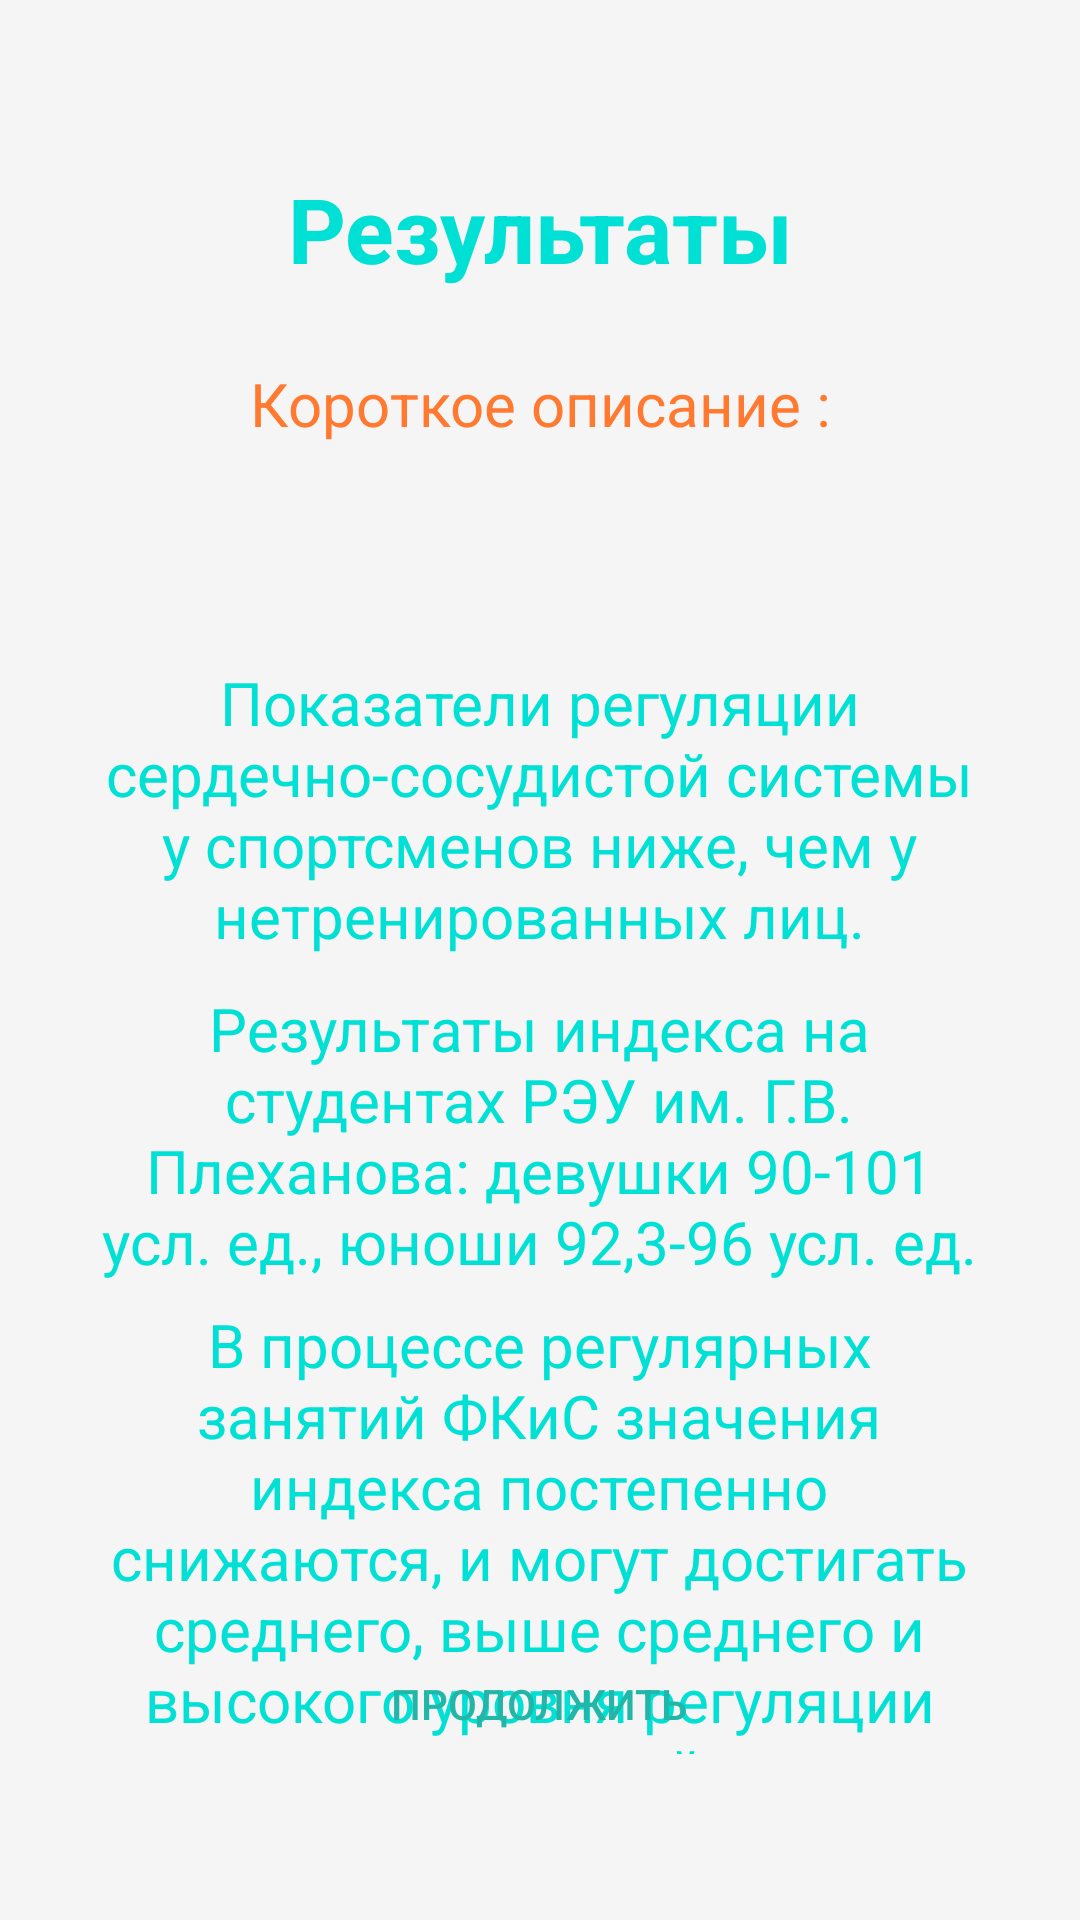

Reconstruct the res/layout file that produces this screen, plus the resources it refers to.
<!-- AndroidManifest.xml: application theme Theme.Praktika -->
<!-- res/layout/activity_result3.xml -->
<?xml version="1.0" encoding="utf-8"?>
<androidx.constraintlayout.widget.ConstraintLayout xmlns:android="http://schemas.android.com/apk/res/android"
    xmlns:app="http://schemas.android.com/apk/res-auto"
    xmlns:tools="http://schemas.android.com/tools"
    android:layout_width="match_parent"
    android:layout_height="match_parent"
    tools:context=".Result3"
    android:background="#F5F5F5">

    <TextView
        android:id="@+id/textView2"
        android:layout_width="wrap_content"
        android:layout_height="wrap_content"
        android:layout_marginTop="56dp"
        android:text="@string/res"
        android:textColor="#00E0D4"
        android:textSize="30sp"
        android:textStyle="bold"
        app:layout_constraintEnd_toEndOf="parent"
        app:layout_constraintStart_toStartOf="parent"
        app:layout_constraintTop_toTopOf="parent" />

    <TextView
        android:id="@+id/textView4"
        android:layout_width="wrap_content"
        android:layout_height="wrap_content"
        android:layout_marginBottom="4dp"
        android:text="@string/shDiscr"
        android:textColor="#FF7930"
        android:textSize="20sp"
        app:layout_constraintBottom_toTopOf="@+id/textView5"
        app:layout_constraintEnd_toEndOf="@+id/textView5"
        app:layout_constraintHorizontal_bias="0.504"
        app:layout_constraintStart_toStartOf="@+id/textView5" />

    <TextView
        android:id="@+id/textView5"
        android:layout_width="300dp"
        android:layout_height="50dp"
        android:layout_marginTop="152dp"
        android:textAlignment="center"
        android:textColor="#FF7930"
        android:textSize="19sp"
        android:textStyle="bold"
        app:layout_constraintEnd_toEndOf="parent"
        app:layout_constraintHorizontal_bias="0.495"
        app:layout_constraintStart_toStartOf="parent"
        app:layout_constraintTop_toTopOf="parent" />

    <TextView
        android:id="@+id/textView6"
        android:layout_width="300dp"
        android:layout_height="100dp"
        android:text="@string/discriptionH1"
        android:textAlignment="center"
        android:textColor="#00E0D4"
        android:textSize="20sp"
        app:layout_constraintBottom_toBottomOf="parent"
        app:layout_constraintEnd_toEndOf="parent"
        app:layout_constraintHorizontal_bias="0.495"
        app:layout_constraintStart_toStartOf="parent"
        app:layout_constraintTop_toBottomOf="@+id/textView5"
        app:layout_constraintVertical_bias="0.055" />

    <TextView
        android:id="@+id/textView15"
        android:layout_width="300dp"
        android:layout_height="100dp"
        android:text="@string/discriptionH2"
        android:textAlignment="center"
        android:textColor="#00E0D4"
        android:textSize="20sp"
        app:layout_constraintBottom_toBottomOf="parent"
        app:layout_constraintEnd_toEndOf="parent"
        app:layout_constraintHorizontal_bias="0.495"
        app:layout_constraintStart_toStartOf="parent"
        app:layout_constraintTop_toBottomOf="@+id/textView6"
        app:layout_constraintVertical_bias="0.039" />

    <TextView
        android:id="@+id/textView16"
        android:layout_width="300dp"
        android:layout_height="150dp"
        android:text="@string/discriptionH3"
        android:textAlignment="center"
        android:textColor="#00E0D4"
        android:textSize="20sp"
        app:layout_constraintBottom_toBottomOf="parent"
        app:layout_constraintEnd_toEndOf="parent"
        app:layout_constraintHorizontal_bias="0.495"
        app:layout_constraintStart_toStartOf="parent"
        app:layout_constraintTop_toBottomOf="@+id/textView15"
        app:layout_constraintVertical_bias="0.09" />

    <Button
        android:id="@+id/button2"
        android:layout_width="290dp"
        android:layout_height="40dp"
        android:layout_marginBottom="52dp"
        android:background="@drawable/blue_button"
        android:onClick="NextClick"
        android:text="@string/Cont"
        android:textColor="#21B6A8"
        android:textSize="14sp"
        app:layout_constraintBottom_toBottomOf="parent"
        app:layout_constraintEnd_toEndOf="parent"
        app:layout_constraintHorizontal_bias="0.495"
        app:layout_constraintStart_toStartOf="parent" />

</androidx.constraintlayout.widget.ConstraintLayout>
<!-- resources referenced by this layout -->
<resources>
  <string name="Cont">Продолжить</string>
  <string name="discriptionH1">Показатели регуляции сердечно-сосудистой системы у спортсменов ниже, чем у нетренированных лиц.</string>
  <string name="discriptionH2">Результаты индекса на студентах РЭУ им. Г.В. Плеханова:  девушки 90-101 усл. ед., юноши 92,3-96 усл. ед.</string>
  <string name="discriptionH3">В процессе регулярных занятий ФКиС значения индекса постепенно снижаются, и могут достигать среднего, выше среднего и высокого уровня регуляции сердечно-сосудистой системы.</string>
  <string name="res">Результаты</string>
  <string name="shDiscr">Короткое описание :</string>
  <style name="Theme.Praktika" parent="Theme.AppCompat.Light.NoActionBar">
          
          <item name="colorPrimary">@color/purple_500</item>
          <item name="colorPrimaryVariant">@color/purple_700</item>
          <item name="colorOnPrimary">@color/white</item>
          
          <item name="colorSecondary">@color/teal_200</item>
          <item name="colorSecondaryVariant">@color/teal_700</item>
          <item name="colorOnSecondary">@color/black</item>
          
          <item name="android:statusBarColor" tools:targetApi="l">?attr/colorPrimaryVariant</item>
          
      </style>
  <!-- not gathered from this repository: default colours our renderer supplied (Android Studio template values) -->
  <color name="purple_500">#FF6200EE</color>
  <color name="purple_700">#FF3700B3</color>
  <color name="teal_200">#FF03DAC5</color>
  <color name="teal_700">#FF018786</color>
  <color name="black">#FF000000</color>
  <color name="white">#FFFFFFFF</color>
</resources>
